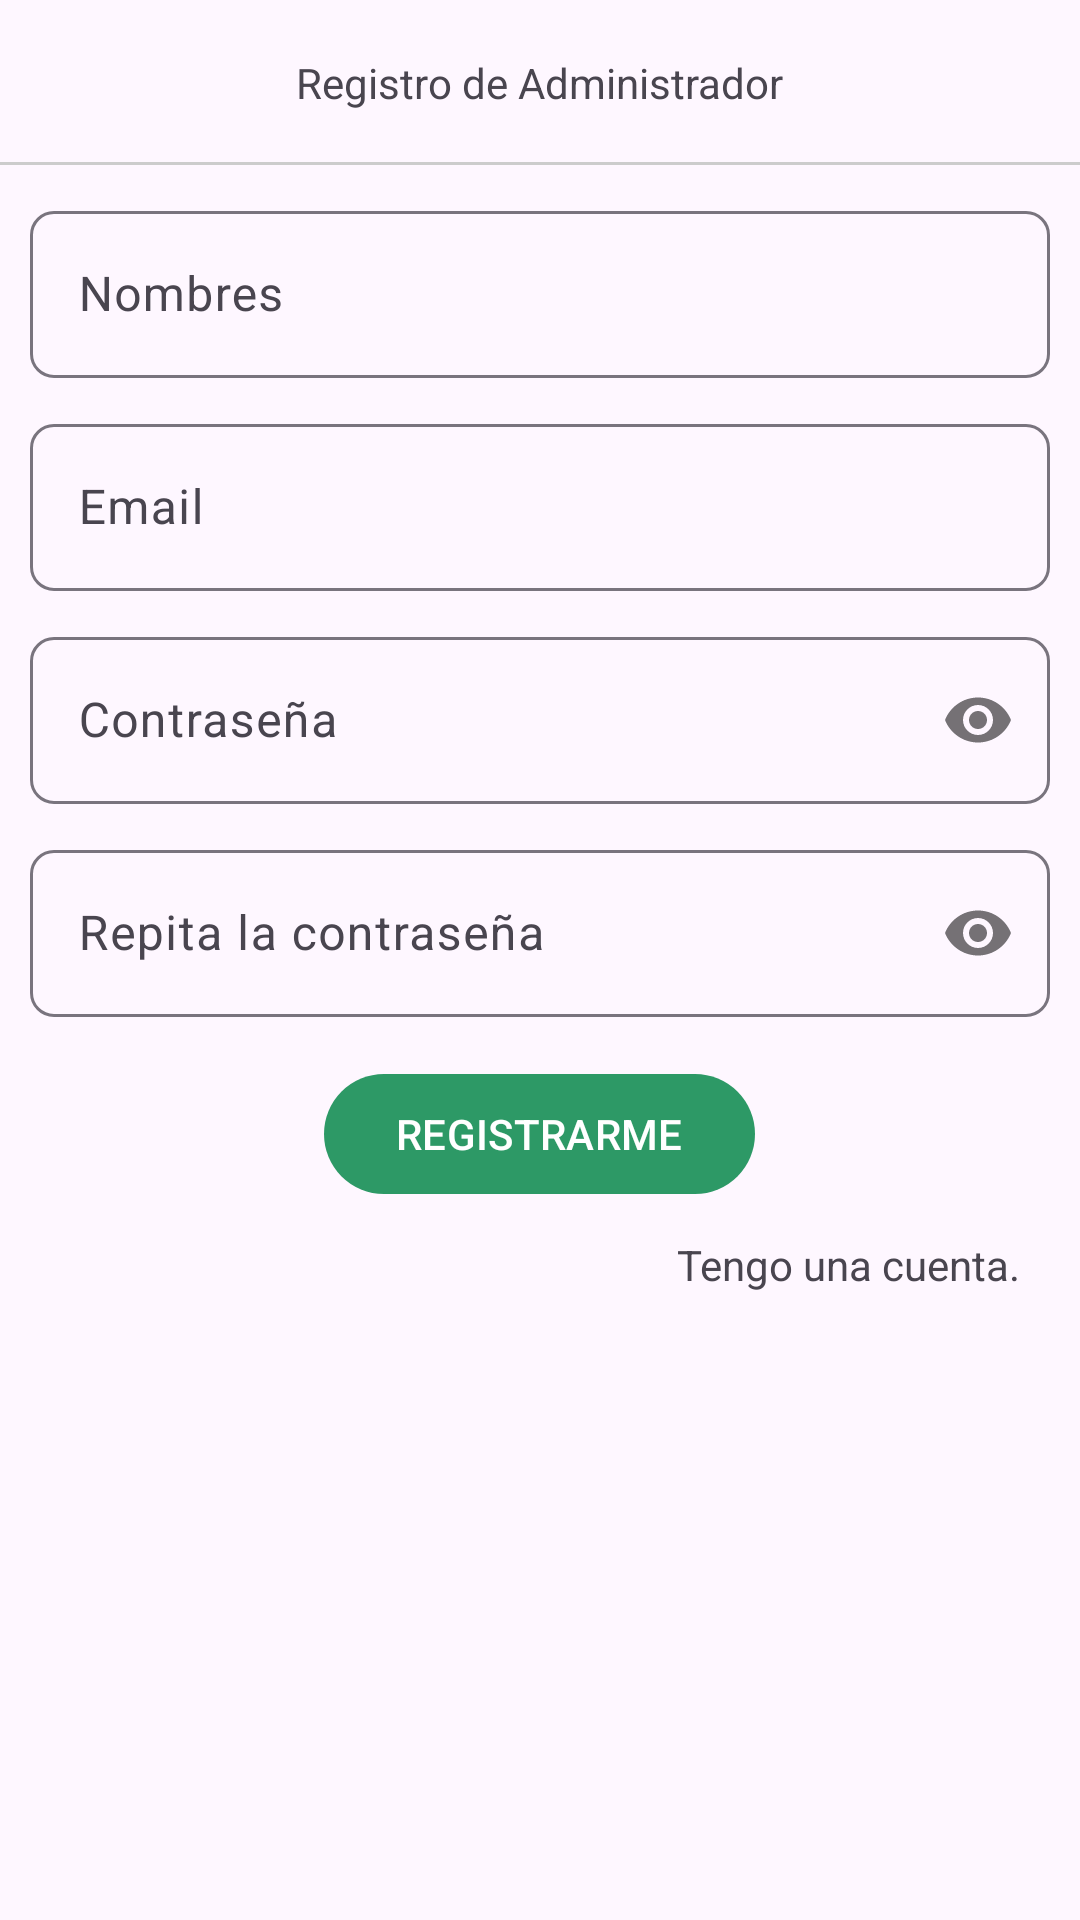

Layout XML and referenced resources for this Android screen:
<!-- AndroidManifest.xml: application theme Theme.LibrosAppKotlin -->
<!-- res/layout/activity_registrar_admin.xml -->
<?xml version="1.0" encoding="utf-8"?>
<RelativeLayout
    xmlns:android="http://schemas.android.com/apk/res/android"
    xmlns:app="http://schemas.android.com/apk/res-auto"
    xmlns:tools="http://schemas.android.com/tools"
    android:id="@+id/main"
    android:layout_width="match_parent"
    android:layout_height="match_parent"
    tools:context=".Administrador.Registrar_Admin">

    <RelativeLayout
        android:id="@+id/toolbarRLAdminR"
        android:layout_width="match_parent"
        android:layout_height="@dimen/m_toolbar_height">

        <ImageButton
            android:id="@+id/Ib_regresar"
            android:src="@drawable/ic_regresar"
            android:background="@android:color/transparent"
            android:padding="20dp"
            android:layout_centerVertical="true"
            android:layout_width="wrap_content"
            android:layout_height="wrap_content"/>

        <TextView
            android:id="@+id/toolbarTituloR"
            android:text="@string/TxtRegistroAdmin"
            android:layout_centerInParent="true"
            android:layout_width="wrap_content"
            android:layout_height="wrap_content"/>

        <View
            android:layout_alignParentBottom="true"
            android:background="#cccccc"
            android:layout_width="match_parent"
            android:layout_height="1dp"/>

    </RelativeLayout>

    <RelativeLayout
        android:layout_below="@+id/toolbarRLAdminR"
        android:layout_width="match_parent"
        android:layout_height="match_parent"
        android:padding="10dp">

        <androidx.appcompat.widget.LinearLayoutCompat
            android:layout_width="match_parent"
            android:layout_height="wrap_content"
            android:orientation="vertical">

            
            <com.google.android.material.textfield.TextInputLayout
                android:layout_width="match_parent"
                android:layout_height="wrap_content"
                app:boxCornerRadiusBottomEnd="8dp"
                app:boxCornerRadiusTopStart="8dp"
                app:boxCornerRadiusTopEnd="8dp"
                app:boxCornerRadiusBottomStart="8dp">

                <EditText
                    android:id="@+id/Et_nombres_admin"
                    android:hint="@string/Et_nombres_admin"
                    android:inputType="textPersonName|textCapWords"
                    android:layout_width="match_parent"
                    android:layout_height="wrap_content"/>

            </com.google.android.material.textfield.TextInputLayout>

            
            <com.google.android.material.textfield.TextInputLayout
                android:layout_width="match_parent"
                android:layout_height="wrap_content"
                android:layout_marginTop="10dp"
                app:boxCornerRadiusBottomEnd="8dp"
                app:boxCornerRadiusTopStart="8dp"
                app:boxCornerRadiusTopEnd="8dp"
                app:boxCornerRadiusBottomStart="8dp">

                <EditText
                    android:id="@+id/Et_email_admin"
                    android:hint="@string/Et_email_admin"
                    android:inputType="textEmailAddress"
                    android:layout_width="match_parent"
                    android:layout_height="wrap_content"/>

            </com.google.android.material.textfield.TextInputLayout>

            
            <com.google.android.material.textfield.TextInputLayout
                android:layout_width="match_parent"
                android:layout_height="wrap_content"
                android:layout_marginTop="10dp"
                app:passwordToggleEnabled="true"
                app:boxCornerRadiusBottomEnd="8dp"
                app:boxCornerRadiusTopStart="8dp"
                app:boxCornerRadiusTopEnd="8dp"
                app:boxCornerRadiusBottomStart="8dp">

                <EditText
                    android:id="@+id/Et_password_admin"
                    android:hint="@string/Et_password_admin"
                    android:inputType="textPassword"
                    android:layout_width="match_parent"
                    android:layout_height="wrap_content"/>

            </com.google.android.material.textfield.TextInputLayout>

            
            <com.google.android.material.textfield.TextInputLayout
                android:layout_width="match_parent"
                android:layout_height="wrap_content"
                android:layout_marginTop="10dp"
                app:passwordToggleEnabled="true"
                app:boxCornerRadiusBottomEnd="8dp"
                app:boxCornerRadiusTopStart="8dp"
                app:boxCornerRadiusTopEnd="8dp"
                app:boxCornerRadiusBottomStart="8dp">

                <EditText
                    android:id="@+id/Et_R_password_admin"
                    android:hint="@string/Et_R_password_admin"
                    android:inputType="textPassword"
                    android:layout_width="match_parent"
                    android:layout_height="wrap_content"/>

            </com.google.android.material.textfield.TextInputLayout>
            
            <com.google.android.material.button.MaterialButton
                android:id="@+id/Btn_registrar_admin"
                android:text="@string/Btn_registrar_admin"
                android:textAllCaps="true"
                android:layout_marginTop="15dp"
                android:layout_gravity="center"
                android:layout_width="wrap_content"
                android:layout_height="wrap_content"/>
            
            <TextView
                android:id="@+id/Txt_tengo_cuenta"
                android:text="@string/Txt_tengo_cuenta"
                android:layout_gravity="end"
                android:layout_marginTop="10dp"
                android:layout_marginEnd="10dp"
                android:layout_width="wrap_content"
                android:layout_height="wrap_content"/>

        </androidx.appcompat.widget.LinearLayoutCompat>

    </RelativeLayout>

</RelativeLayout>
<!-- resources referenced by this layout -->
<resources>
  <dimen name="m_toolbar_height">55dp</dimen>
  <string name="Btn_registrar_admin">Registrarme</string>
  <string name="Et_R_password_admin">Repita la contraseña</string>
  <string name="Et_email_admin">Email</string>
  <string name="Et_nombres_admin">Nombres</string>
  <string name="Et_password_admin">Contraseña</string>
  <string name="TxtRegistroAdmin">Registro de Administrador</string>
  <string name="Txt_tengo_cuenta">Tengo una cuenta.</string>
  <style name="Theme.LibrosAppKotlin" parent="Base.Theme.LibrosAppKotlin" />
  <style name="Base.Theme.LibrosAppKotlin" parent="Theme.Material3.Light.NoActionBar">
          <item name="colorPrimary">@color/verde</item>
      </style>
  <color name="verde">#2D9966</color>
</resources>
